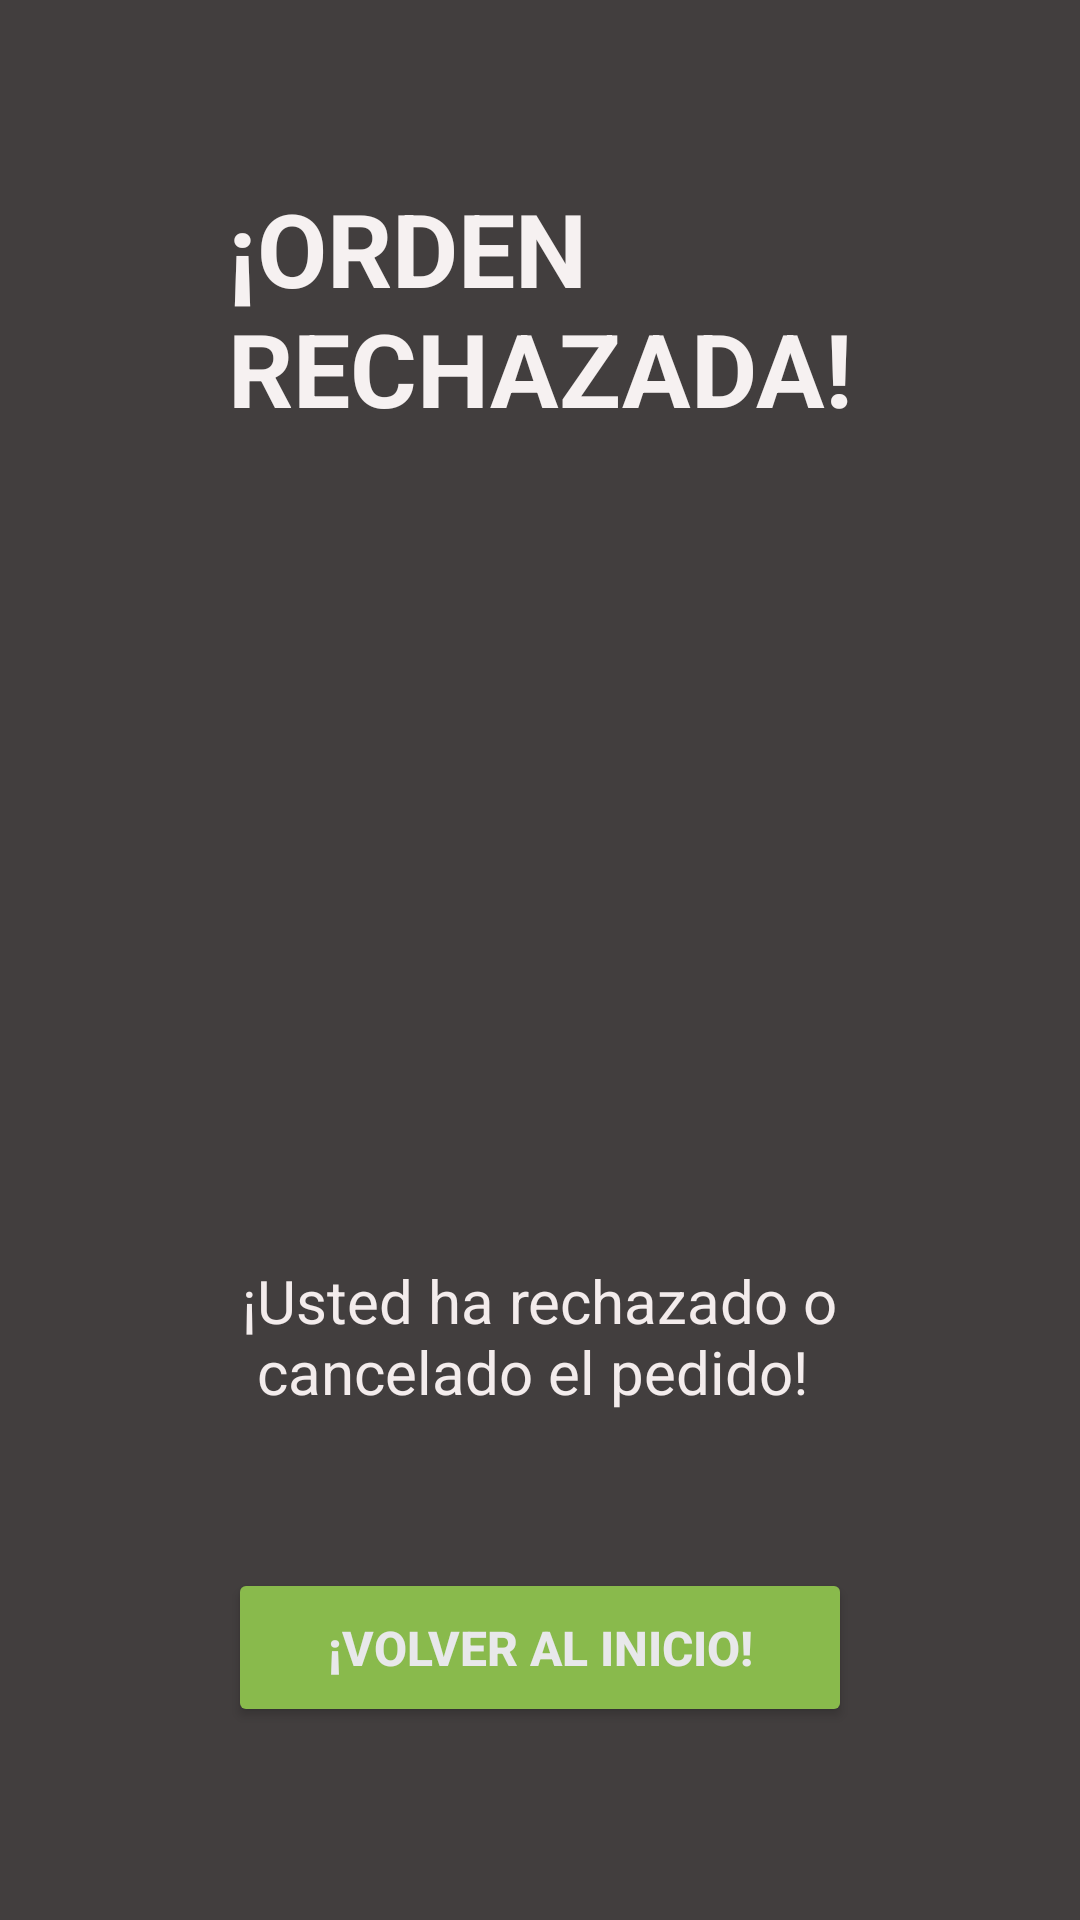

Layout XML and referenced resources for this Android screen:
<!-- AndroidManifest.xml: application theme Theme.HolaEats -->
<!-- res/layout/activity_cancelar.xml -->
<?xml version="1.0" encoding="utf-8"?>
<androidx.constraintlayout.widget.ConstraintLayout xmlns:android="http://schemas.android.com/apk/res/android"
    xmlns:app="http://schemas.android.com/apk/res-auto"
    xmlns:tools="http://schemas.android.com/tools"
    android:layout_width="match_parent"
    android:layout_height="match_parent"
    tools:context=".Cancelar"
    android:background="#423E3E">

    <Button
        android:id="@+id/btncancelarpedido"
        android:layout_width="208dp"
        android:layout_height="53dp"
        android:layout_marginStart="32dp"
        android:layout_marginTop="52dp"
        android:layout_marginEnd="32dp"
        android:backgroundTint="#89BA4C"
        android:text="@string/btncancelarpedido"
        android:textColor="#E8E8EA"
        android:textSize="16sp"
        android:textStyle="bold"
        app:cornerRadius="20dp"
        app:layout_constraintEnd_toEndOf="parent"
        app:layout_constraintStart_toStartOf="parent"
        app:layout_constraintTop_toBottomOf="@+id/descripcion2txt" />

    <TextView
        android:id="@+id/descripcion2txt"
        android:layout_width="wrap_content"
        android:layout_height="wrap_content"
        android:layout_marginStart="32dp"
        android:layout_marginEnd="32dp"
        android:text="@string/descripcion2txt"
        android:textColor="#F3ECEC"
        android:textSize="20sp"
        app:layout_constraintEnd_toEndOf="parent"
        app:layout_constraintStart_toStartOf="parent"
        app:layout_constraintTop_toBottomOf="@+id/imageView4" />

    <TextView
        android:id="@+id/cancelarpedidotxt"
        android:layout_width="wrap_content"
        android:layout_height="wrap_content"
        android:layout_marginStart="32dp"
        android:layout_marginTop="60dp"
        android:layout_marginEnd="32dp"
        android:text="@string/cancelarpedidotxtx"
        android:textColor="#F6F1F1"
        android:textSize="34sp"
        android:textStyle="bold"
        app:layout_constraintEnd_toEndOf="parent"
        app:layout_constraintStart_toStartOf="parent"
        app:layout_constraintTop_toTopOf="parent" />

    <ImageView
        android:id="@+id/imageView4"
        android:layout_width="250dp"
        android:layout_height="250dp"
        android:layout_marginStart="32dp"
        android:layout_marginTop="150dp"
        android:layout_marginEnd="32dp"
        android:layout_marginBottom="200dp"
        app:layout_constraintBottom_toBottomOf="parent"
        app:layout_constraintEnd_toEndOf="parent"
        app:layout_constraintStart_toStartOf="parent"
        app:layout_constraintTop_toTopOf="parent"
        app:srcCompat="@drawable/logo" />
</androidx.constraintlayout.widget.ConstraintLayout>
<!-- resources referenced by this layout -->
<resources>
  <string name="btncancelarpedido">¡VOLVER AL INICIO!</string>
  <string name="cancelarpedidotxtx">¡ORDEN\nRECHAZADA!</string>
  <string name="descripcion2txt">¡Usted ha rechazado o\n cancelado el pedido!</string>
  <style name="Theme.HolaEats" parent="Theme.MaterialComponents.DayNight.DarkActionBar">
          
          <item name="colorPrimary">@color/purple_500</item>
          <item name="colorPrimaryVariant">@color/purple_700</item>
          <item name="colorOnPrimary">@color/white</item>
          
          <item name="colorSecondary">@color/teal_200</item>
          <item name="colorSecondaryVariant">@color/teal_700</item>
          <item name="colorOnSecondary">@color/black</item>
          
          <item name="android:statusBarColor" tools:targetApi="l">?attr/colorPrimaryVariant</item>
          
      </style>
  <color name="purple_500">#FF6200EE</color>
  <color name="purple_700">#FF3700B3</color>
  <color name="white">#FFFFFFFF</color>
  <color name="teal_200">#FF03DAC5</color>
  <color name="teal_700">#FF018786</color>
  <color name="black">#FF000000</color>
</resources>
